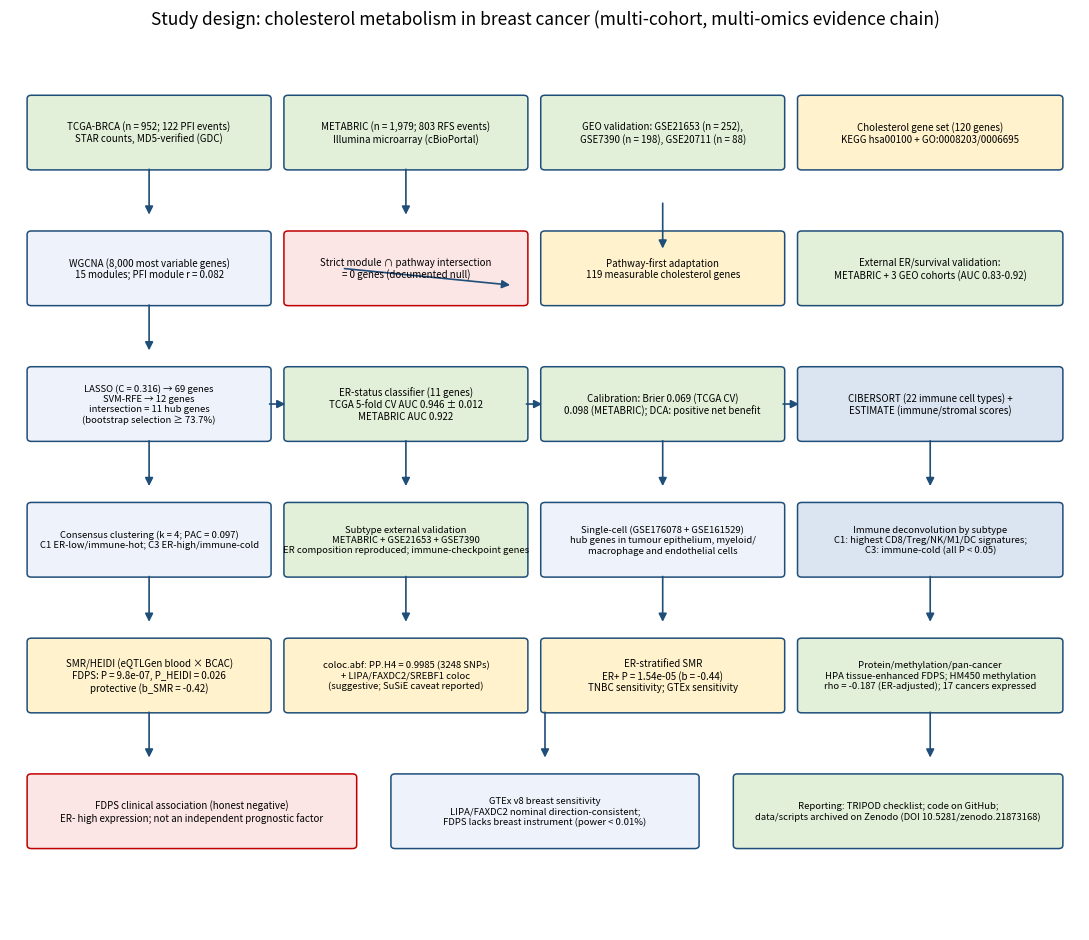

This chart was generated by the following Python code:
# -*- coding: utf-8 -*-
"""Study-design flow diagram v19 (Supplementary Figure S2, updated)."""
import matplotlib
matplotlib.use("Agg")
import matplotlib.pyplot as plt
from matplotlib.patches import FancyBboxPatch, FancyArrowPatch

fig, ax = plt.subplots(figsize=(11, 9.5))
ax.set_xlim(0, 100)
ax.set_ylim(0, 100)
ax.axis("off")


def box(x, y, w, h, text, fc="#eef3fb", ec="#1f4e79", fs=7.5, bold=False):
    b = FancyBboxPatch((x, y), w, h, boxstyle="round,pad=0.4",
                       fc=fc, ec=ec, lw=1.1)
    ax.add_patch(b)
    ax.text(x + w / 2, y + h / 2, text, ha="center", va="center",
            fontsize=fs, fontweight="bold" if bold else "normal")


def arrow(x1, y1, x2, y2, color="#1f4e79"):
    a = FancyArrowPatch((x1, y1), (x2, y2), arrowstyle="-|>",
                        mutation_scale=12, lw=1.2, color=color)
    ax.add_patch(a)


# Row 1: data sources
box(2, 90, 22, 8, "TCGA-BRCA (n = 952; 122 PFI events)\nSTAR counts, MD5-verified (GDC)",
    fc="#e2f0d9", fs=7)
box(26, 90, 22, 8, "METABRIC (n = 1,979; 803 RFS events)\nIllumina microarray (cBioPortal)",
    fc="#e2f0d9", fs=7)
box(50, 90, 22, 8, "GEO validation: GSE21653 (n = 252),\nGSE7390 (n = 198), GSE20711 (n = 88)",
    fc="#e2f0d9", fs=7)
box(74, 90, 24, 8, "Cholesterol gene set (120 genes)\nKEGG hsa00100 + GO:0008203/0006695",
    fc="#fff2cc", fs=7)

# Row 2: WGCNA + pathway
box(2, 74, 22, 8, "WGCNA (8,000 most variable genes)\n15 modules; PFI module r = 0.082", fs=7)
box(26, 74, 22, 8, "Strict module \u2229 pathway intersection\n= 0 genes (documented null)",
    fc="#fbe5e5", ec="#c00000", fs=7)
box(50, 74, 22, 8, "Pathway-first adaptation\n119 measurable cholesterol genes",
    fc="#fff2cc", fs=7)
box(74, 74, 24, 8, "External ER/survival validation:\nMETABRIC + 3 GEO cohorts (AUC 0.83-0.92)",
    fc="#e2f0d9", fs=7)
arrow(13, 90, 13, 84)
arrow(37, 90, 37, 84)
arrow(61, 86, 61, 80)
arrow(31, 78, 47, 76)

# Row 3: ML
box(2, 58, 22, 8, "LASSO (C = 0.316) \u2192 69 genes\nSVM-RFE \u2192 12 genes\nintersection = 11 hub genes\n(bootstrap selection \u2265 73.7%)",
    fs=6.8)
box(26, 58, 22, 8, "ER-status classifier (11 genes)\nTCGA 5-fold CV AUC 0.946 \u00b1 0.012\nMETABRIC AUC 0.922",
    fc="#e2f0d9", fs=7)
box(50, 58, 22, 8, "Calibration: Brier 0.069 (TCGA CV)\n0.098 (METABRIC); DCA: positive net benefit",
    fc="#e2f0d9", fs=7)
box(74, 58, 24, 8, "CIBERSORT (22 immune cell types) +\nESTIMATE (immune/stromal scores)",
    fc="#dbe5f1", fs=7)
arrow(24, 62, 26, 62)
arrow(48, 62, 50, 62)
arrow(72, 62, 74, 62)
arrow(13, 74, 13, 68)

# Row 4: subtypes + scRNA
box(2, 42, 22, 8, "Consensus clustering (k = 4; PAC = 0.097)\nC1 ER-low/immune-hot; C3 ER-high/immune-cold",
    fs=6.8)
box(26, 42, 22, 8, "Subtype external validation\nMETABRIC + GSE21653 + GSE7390\nER composition reproduced; immune-checkpoint genes",
    fc="#e2f0d9", fs=6.8)
box(50, 42, 22, 8, "Single-cell (GSE176078 + GSE161529)\nhub genes in tumour epithelium, myeloid/\nmacrophage and endothelial cells",
    fs=6.8)
box(74, 42, 24, 8, "Immune deconvolution by subtype\nC1: highest CD8/Treg/NK/M1/DC signatures;\nC3: immune-cold (all P < 0.05)",
    fc="#dbe5f1", fs=6.8)
arrow(13, 58, 13, 52)
arrow(37, 58, 37, 52)
arrow(61, 58, 61, 52)
arrow(86, 58, 86, 52)

# Row 5: causal inference
box(2, 26, 22, 8, "SMR/HEIDI (eQTLGen blood \u00d7 BCAC)\nFDPS: P = 9.8e-07, P_HEIDI = 0.026\nprotective (b_SMR = -0.42)",
    fc="#fff2cc", fs=7)
box(26, 26, 22, 8, "coloc.abf: PP.H4 = 0.9985 (3248 SNPs)\n+ LIPA/FAXDC2/SREBF1 coloc\n(suggestive; SuSiE caveat reported)",
    fc="#fff2cc", fs=6.8)
box(50, 26, 22, 8, "ER-stratified SMR\nER+ P = 1.54e-05 (b = -0.44)\nTNBC sensitivity; GTEx sensitivity",
    fc="#fff2cc", fs=7)
box(74, 26, 24, 8, "Protein/methylation/pan-cancer\nHPA tissue-enhanced FDPS; HM450 methylation\nrho = -0.187 (ER-adjusted); 17 cancers expressed",
    fc="#e2f0d9", fs=6.8)
arrow(13, 42, 13, 36)
arrow(37, 42, 37, 36)
arrow(61, 42, 61, 36)
arrow(86, 42, 86, 36)

# Row 6: clinical + honesty box
box(2, 10, 30, 8, "FDPS clinical association (honest negative)\nER- high expression; not an independent prognostic factor",
    fc="#fbe5e5", ec="#c00000", fs=7)
box(36, 10, 28, 8, "GTEx v8 breast sensitivity\nLIPA/FAXDC2 nominal direction-consistent;\nFDPS lacks breast instrument (power < 0.01%)",
    fs=6.8)
box(68, 10, 30, 8, "Reporting: TRIPOD checklist; code on GitHub;\ndata/scripts archived on Zenodo (DOI 10.5281/zenodo.21873168)",
    fc="#e2f0d9", fs=6.8)
arrow(13, 26, 13, 20)
arrow(50, 26, 50, 20)
arrow(86, 26, 86, 20)

fig.suptitle("Study design: cholesterol metabolism in breast cancer "
             "(multi-cohort, multi-omics evidence chain)", fontsize=12.5, y=0.985)
fig.tight_layout(rect=(0, 0, 1, 0.96))
fig.savefig(r"outputs\chol_metab_signature\figures\supp_fig2_design_flowchart_v20.png",
            dpi=300, bbox_inches="tight")
print("saved supp_fig2 v20")
